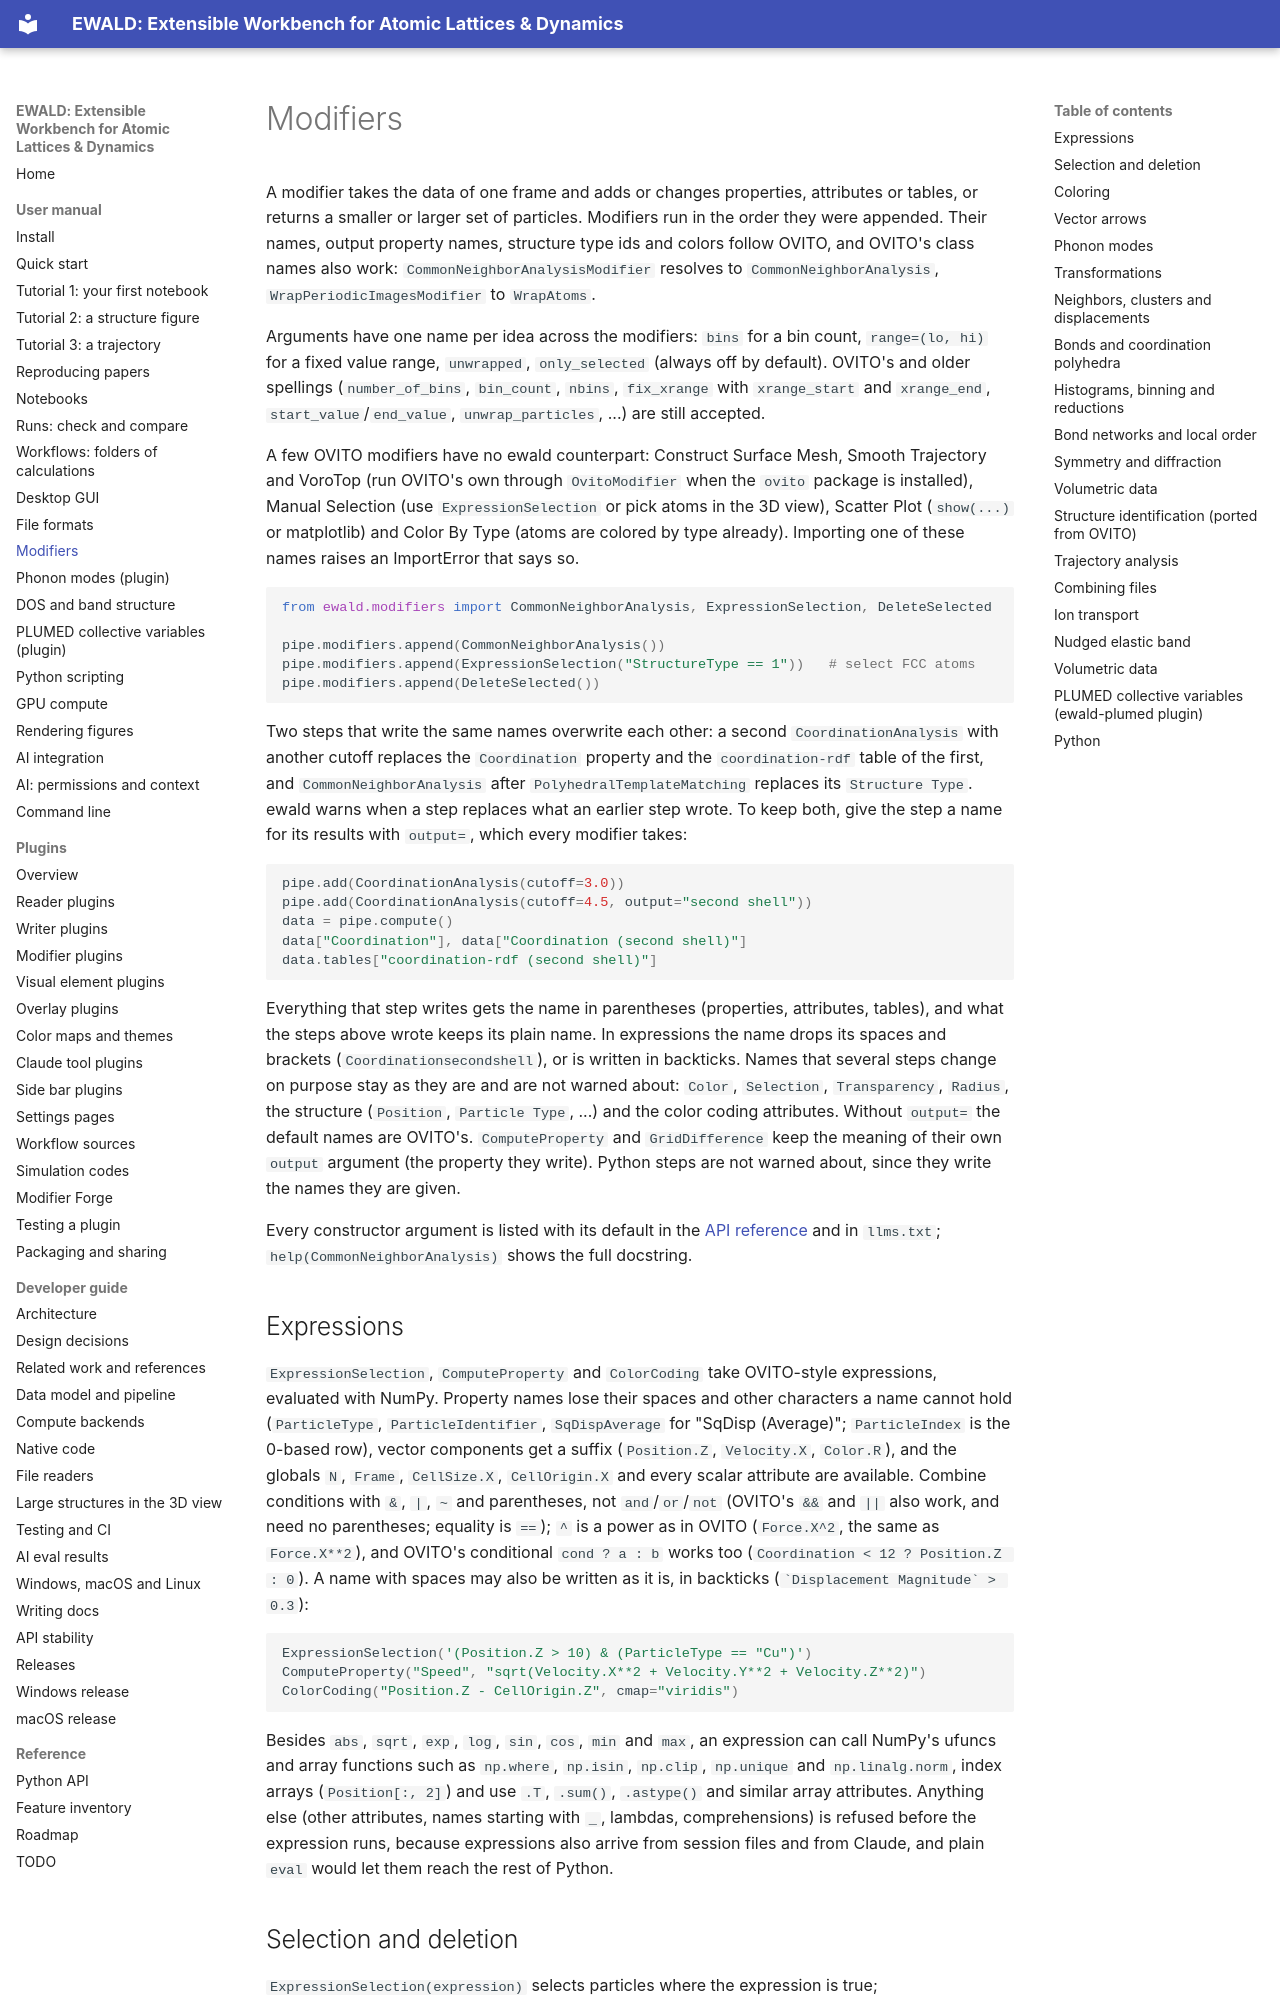

repository: frssp/ewald · page: user/modifiers/index.html · generator: mkdocs

# Modifiers

A modifier takes the data of one frame and adds or changes properties, attributes or tables,
or returns a smaller or larger set of particles. Modifiers run in the order they were
appended. Their names, output property names, structure type ids and colors follow OVITO, and
OVITO's class names also work: `CommonNeighborAnalysisModifier` resolves to
`CommonNeighborAnalysis`, `WrapPeriodicImagesModifier` to `WrapAtoms`.

Arguments have one name per idea across the modifiers: `bins` for a bin count, `range=(lo, hi)`
for a fixed value range, `unwrapped`, `only_selected` (always off by default). OVITO's and
older spellings (`number_of_bins`, `bin_count`, `nbins`, `fix_xrange` with `xrange_start` and
`xrange_end`, `start_value`/`end_value`, `unwrap_particles`, ...) are still accepted.

A few OVITO modifiers have no ewald counterpart: Construct Surface Mesh, Smooth Trajectory and
VoroTop (run OVITO's own through `OvitoModifier` when the `ovito` package is installed), Manual
Selection (use `ExpressionSelection` or pick atoms in the 3D view), Scatter Plot (`show(...)` or
matplotlib) and Color By Type (atoms are colored by type already). Importing one of these names
raises an ImportError that says so.

```python
from ewald.modifiers import CommonNeighborAnalysis, ExpressionSelection, DeleteSelected

pipe.modifiers.append(CommonNeighborAnalysis())
pipe.modifiers.append(ExpressionSelection("StructureType == 1"))   # select FCC atoms
pipe.modifiers.append(DeleteSelected())
```

Two steps that write the same names overwrite each other: a second `CoordinationAnalysis` with
another cutoff replaces the `Coordination` property and the `coordination-rdf` table of the
first, and `CommonNeighborAnalysis` after `PolyhedralTemplateMatching` replaces its
`Structure Type`. ewald warns when a step replaces what an earlier step wrote. To keep both,
give the step a name for its results with `output=`, which every modifier takes:

```python
pipe.add(CoordinationAnalysis(cutoff=3.0))
pipe.add(CoordinationAnalysis(cutoff=4.5, output="second shell"))
data = pipe.compute()
data["Coordination"], data["Coordination (second shell)"]
data.tables["coordination-rdf (second shell)"]
```

Everything that step writes gets the name in parentheses (properties, attributes, tables), and
what the steps above wrote keeps its plain name. In expressions the name drops its spaces and
brackets (`Coordinationsecondshell`), or is written in backticks. Names that several steps
change on purpose stay as they are and are not warned about: `Color`, `Selection`,
`Transparency`, `Radius`, the structure (`Position`, `Particle Type`, ...) and the color
coding attributes. Without `output=` the default names are OVITO's. `ComputeProperty` and
`GridDifference` keep the meaning of their own `output` argument (the property they write).
Python steps are not warned about, since they write the names they are given.

Every constructor argument is listed with its default in the
[API reference](../reference/api.md) and in `llms.txt`; `help(CommonNeighborAnalysis)` shows
the full docstring.

## Expressions

`ExpressionSelection`, `ComputeProperty` and `ColorCoding` take OVITO-style expressions,
evaluated with NumPy. Property names lose their spaces and other characters a name cannot hold
(`ParticleType`, `ParticleIdentifier`, `SqDispAverage` for "SqDisp (Average)"; `ParticleIndex` is the 0-based row), vector components get a suffix (`Position.Z`, `Velocity.X`,
`Color.R`), and the globals `N`, `Frame`, `CellSize.X`, `CellOrigin.X` and every scalar
attribute are available. Combine conditions with `&`, `|`, `~` and parentheses, not
`and`/`or`/`not` (OVITO's `&&` and `||` also work, and need no parentheses; equality is `==`); `^` is a power as in OVITO (`Force.X^2`, the same as `Force.X**2`), and
OVITO's conditional `cond ? a : b` works too (`Coordination < 12 ? Position.Z : 0`). A name with
spaces may also be written as it is, in backticks (`` `Displacement Magnitude` > 0.3 ``):

```python
ExpressionSelection('(Position.Z > 10) & (ParticleType == "Cu")')
ComputeProperty("Speed", "sqrt(Velocity.X**2 + Velocity.Y**2 + Velocity.Z**2)")
ColorCoding("Position.Z - CellOrigin.Z", cmap="viridis")
```

Besides `abs`, `sqrt`, `exp`, `log`, `sin`, `cos`, `min` and `max`, an expression can call
NumPy's ufuncs and array functions such as `np.where`, `np.isin`, `np.clip`, `np.unique` and
`np.linalg.norm`, index arrays (`Position[:, 2]`) and use `.T`, `.sum()`, `.astype()` and
similar array attributes. Anything else (other attributes, names starting with `_`, lambdas,
comprehensions) is refused before the expression runs, because expressions also arrive from
session files and from Claude, and plain `eval` would let them reach the rest of Python.
